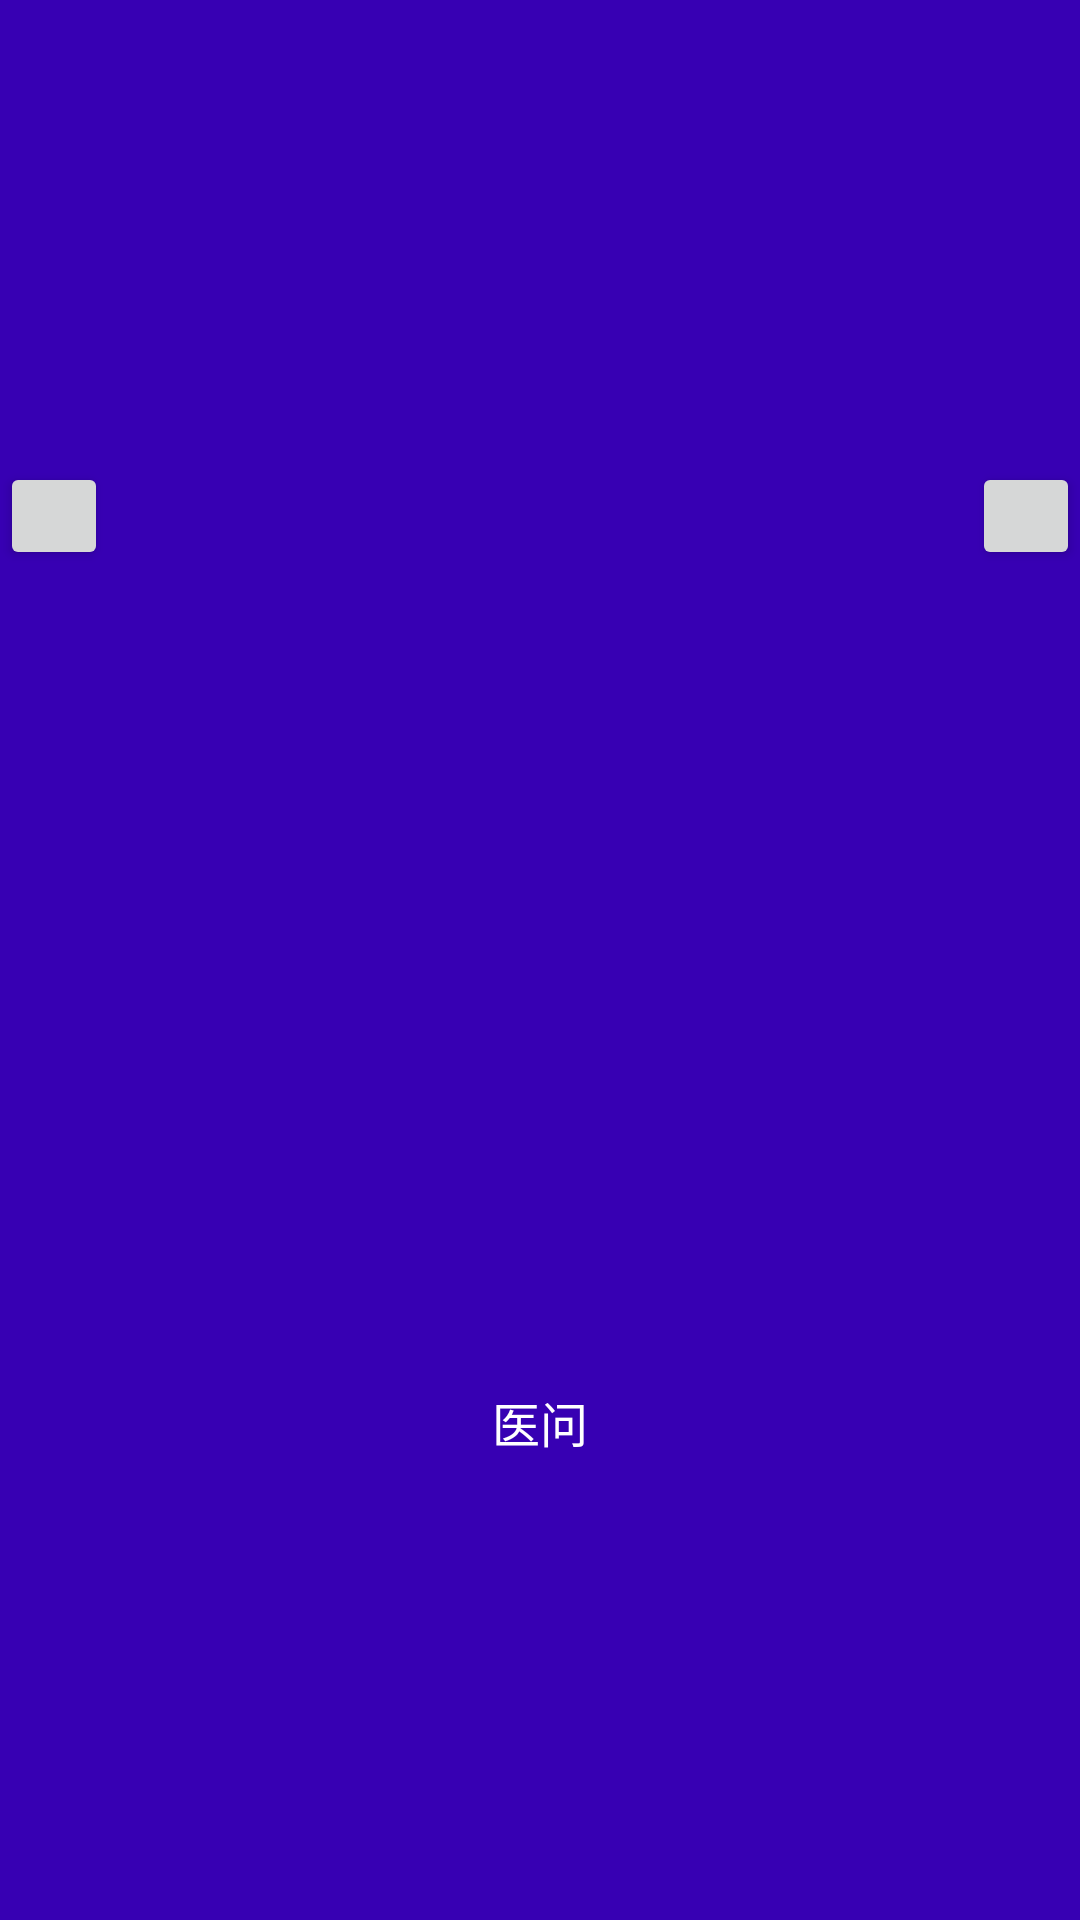

Reconstruct the res/layout file that produces this screen, plus the resources it refers to.
<!-- AndroidManifest.xml: application theme AppTheme -->
<!-- res/layout/top_main.xml -->
<?xml version="1.0" encoding="utf-8"?>
<RelativeLayout xmlns:android="http://schemas.android.com/apk/res/android"
    android:layout_width="match_parent"
    android:layout_height="42dp"
    android:background="@color/colorPrimaryDark"
    android:id="@+id/title"
    android:gravity="center">


    <Button
        android:id="@+id/btn_personal"
        android:layout_alignParentStart="true"
        android:layout_width="36dp"
        android:layout_height="36dp"
        android:src="@drawable/default_photo"
        />

    <TextView
        android:id="@+id/name"
        android:layout_width="wrap_content"
        android:layout_height="wrap_content"
        android:layout_centerInParent="true"
        android:text="医问"
        android:textColor="#fff"
        android:textSize="16sp"/>

    <Button
        android:id="@+id/btn_add"
        android:layout_alignParentEnd="true"
        android:layout_width="36dp"
        android:layout_height="36dp"/>



</RelativeLayout>
<!-- resources referenced by this layout -->
<resources>
  <style name="AppTheme" parent="Theme.Design.Light.NoActionBar">
          <item name="android:windowNoTitle">true</item>
      </style>
  <!-- not gathered from this repository: default colours our renderer supplied (Android Studio template values) -->
  <color name="colorPrimaryDark">#FF3700B3</color>
</resources>
